Dataset: Dataset 2 (GitHub, fanweiying/Symmetry-recognition). Classes: 10-fold symmetry order, 12-fold symmetry order, 14-fold symmetry order, 16-fold symmetry order, 18-fold symmetry order, 20-fold symmetry order, 2-fold symmetry order, 3-fold symmetry order, 4-fold symmetry order, 5-fold symmetry order, 6-fold symmetry order, 7-fold symmetry order, 8-fold symmetry order, 9-fold symmetry order.

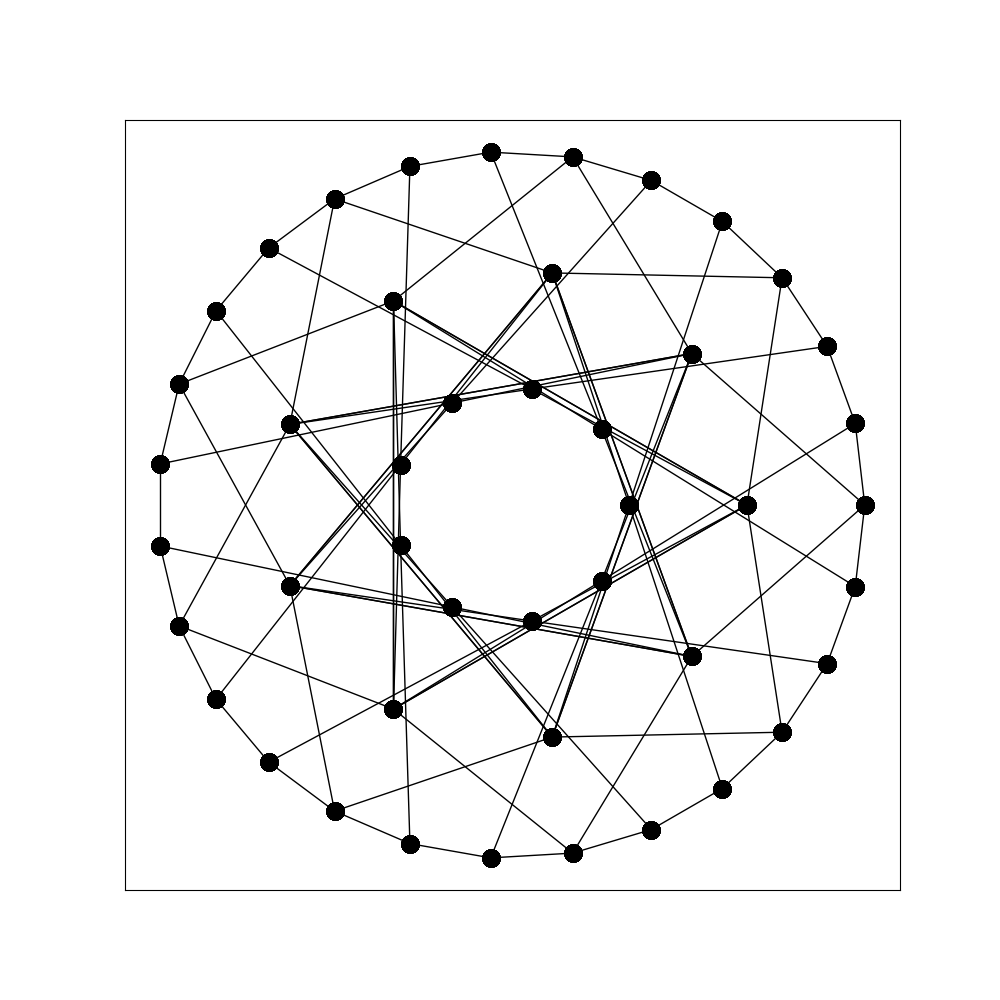
Label: 18-fold symmetry order

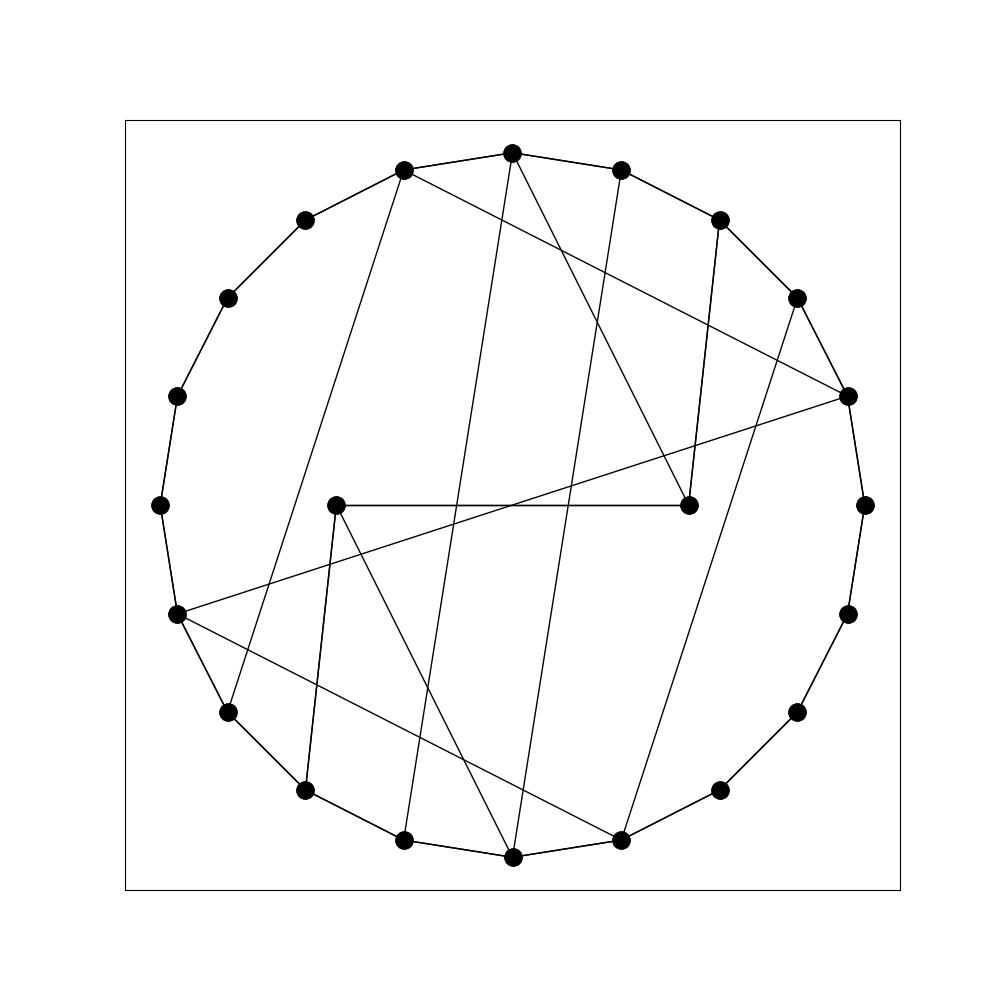
Label: 2-fold symmetry order

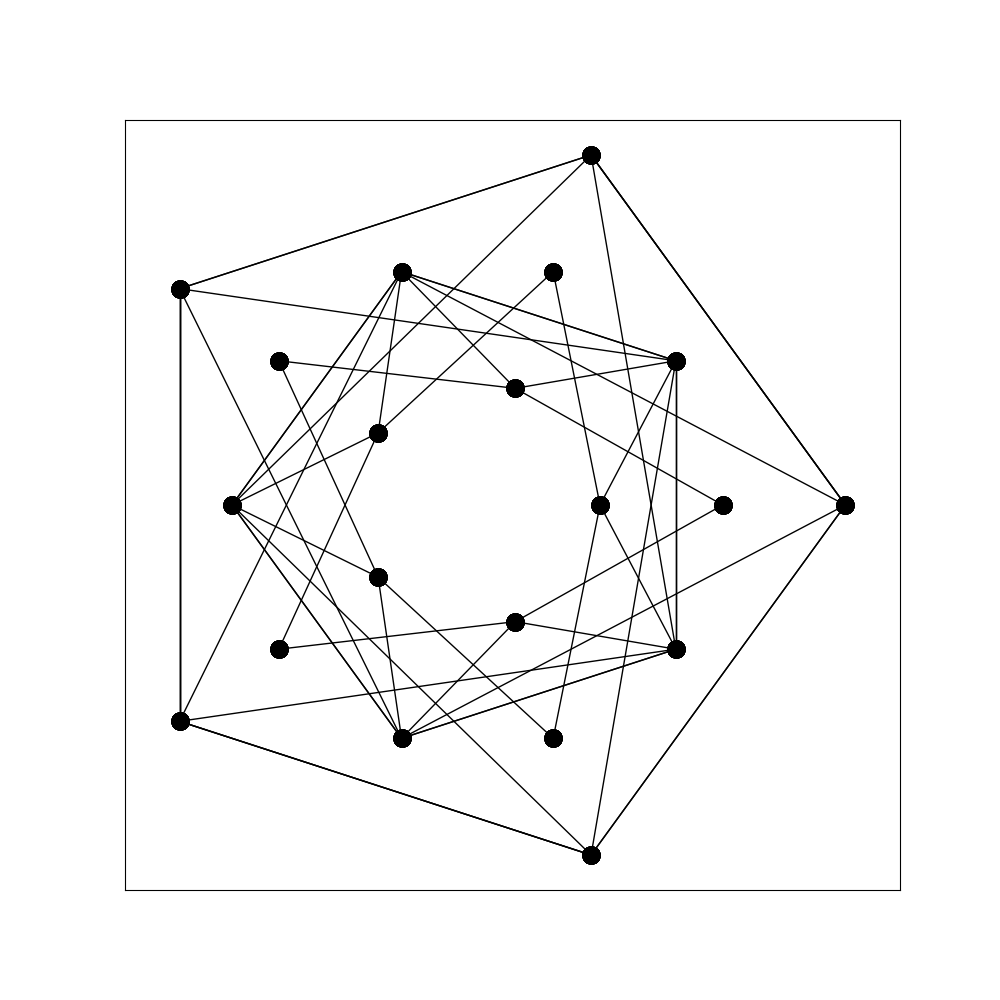
Label: 10-fold symmetry order

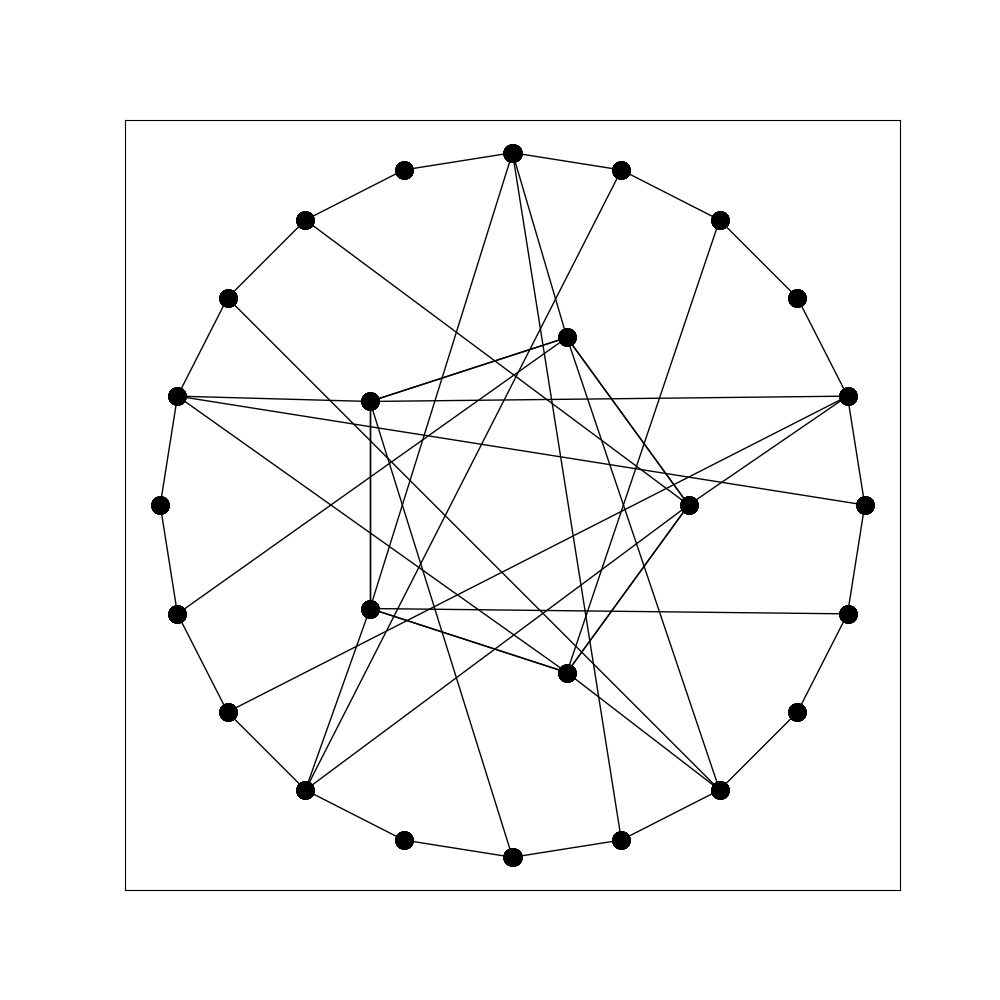
Label: 5-fold symmetry order

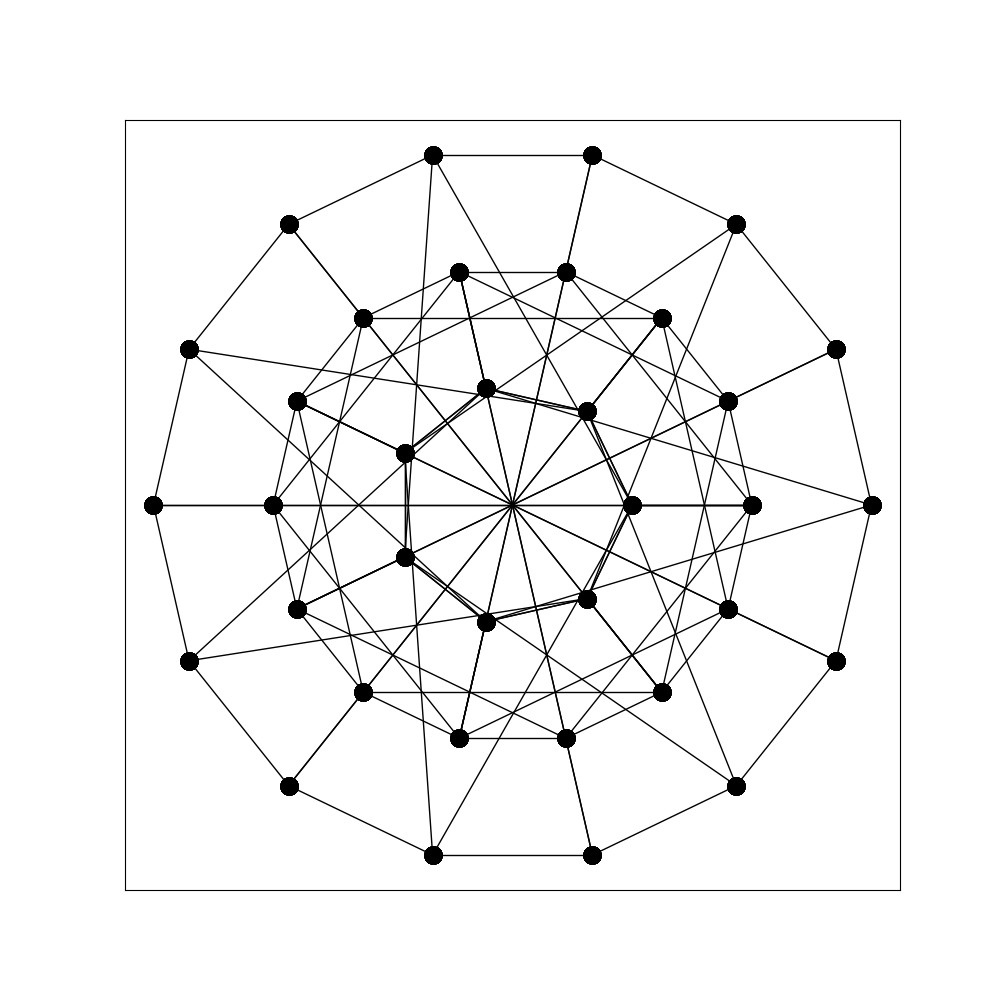
Label: 14-fold symmetry order

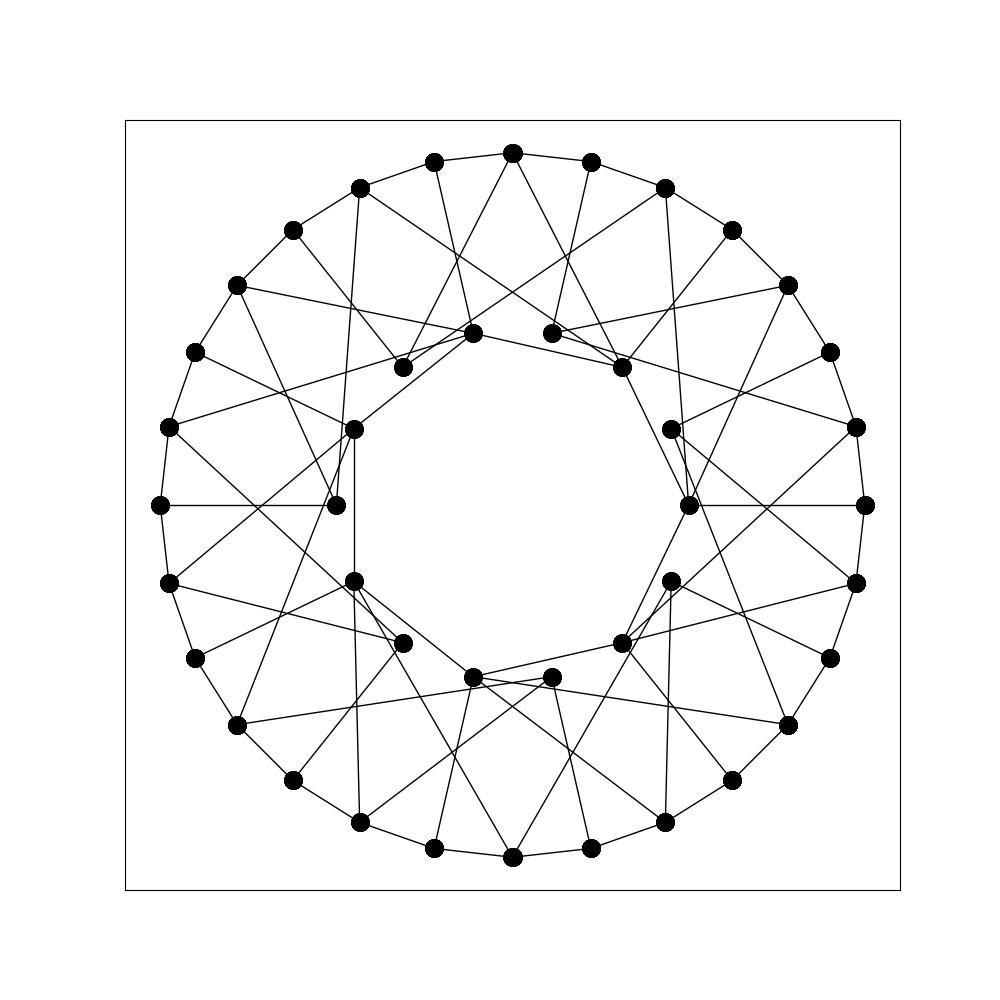
Label: 7-fold symmetry order
